Run: headless pygame with SDL's dummy video driver; simulated clock (each Clock.tick advances the game by its frame time, no real sleeping); random seed 0; keys injected as events and as key.get_pressed() state; mouse plan: one left click at the window centre at the start of phase 2, then a move to the lower-right quarter at the start of phase 3.
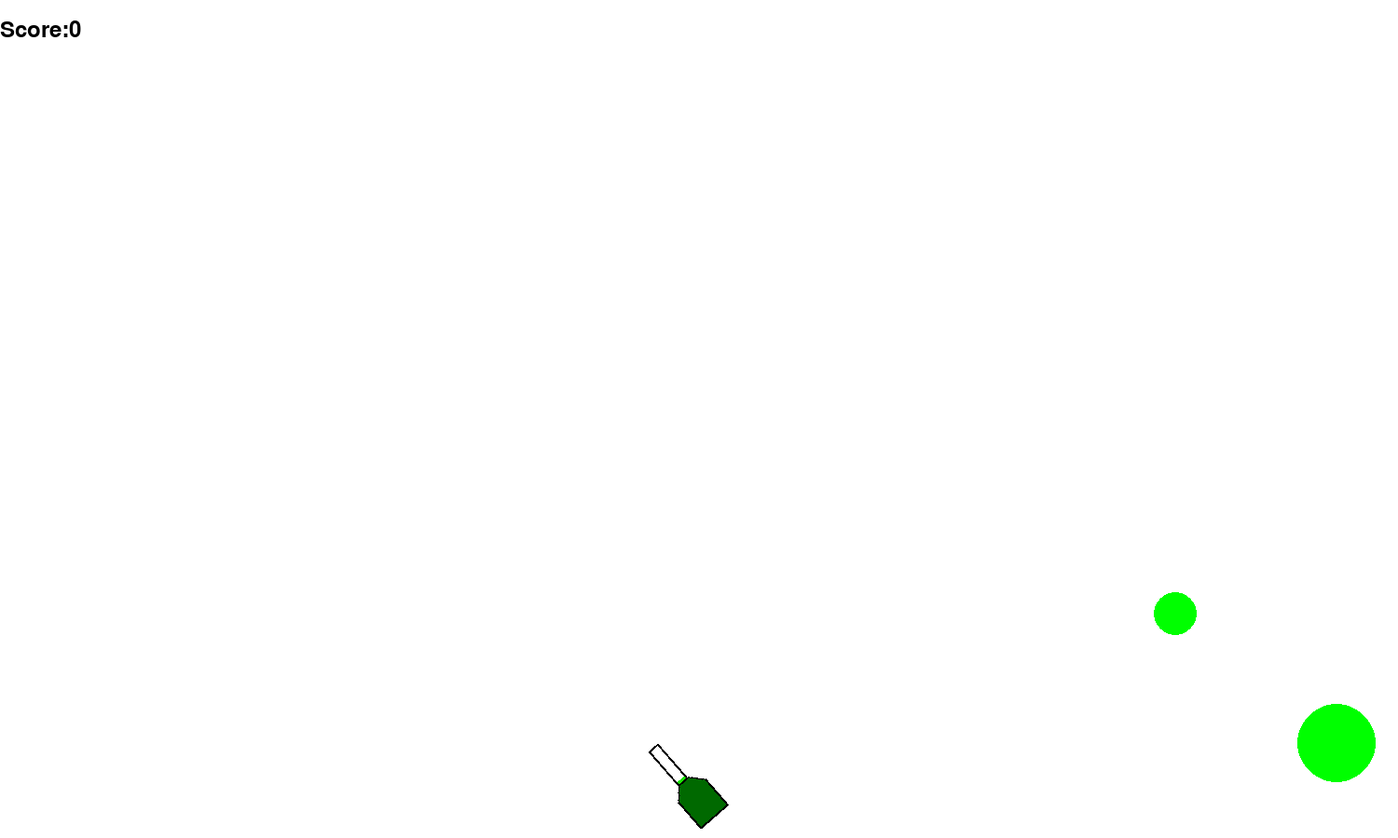
Frame 1 of 4 · flips 1–60 · no input
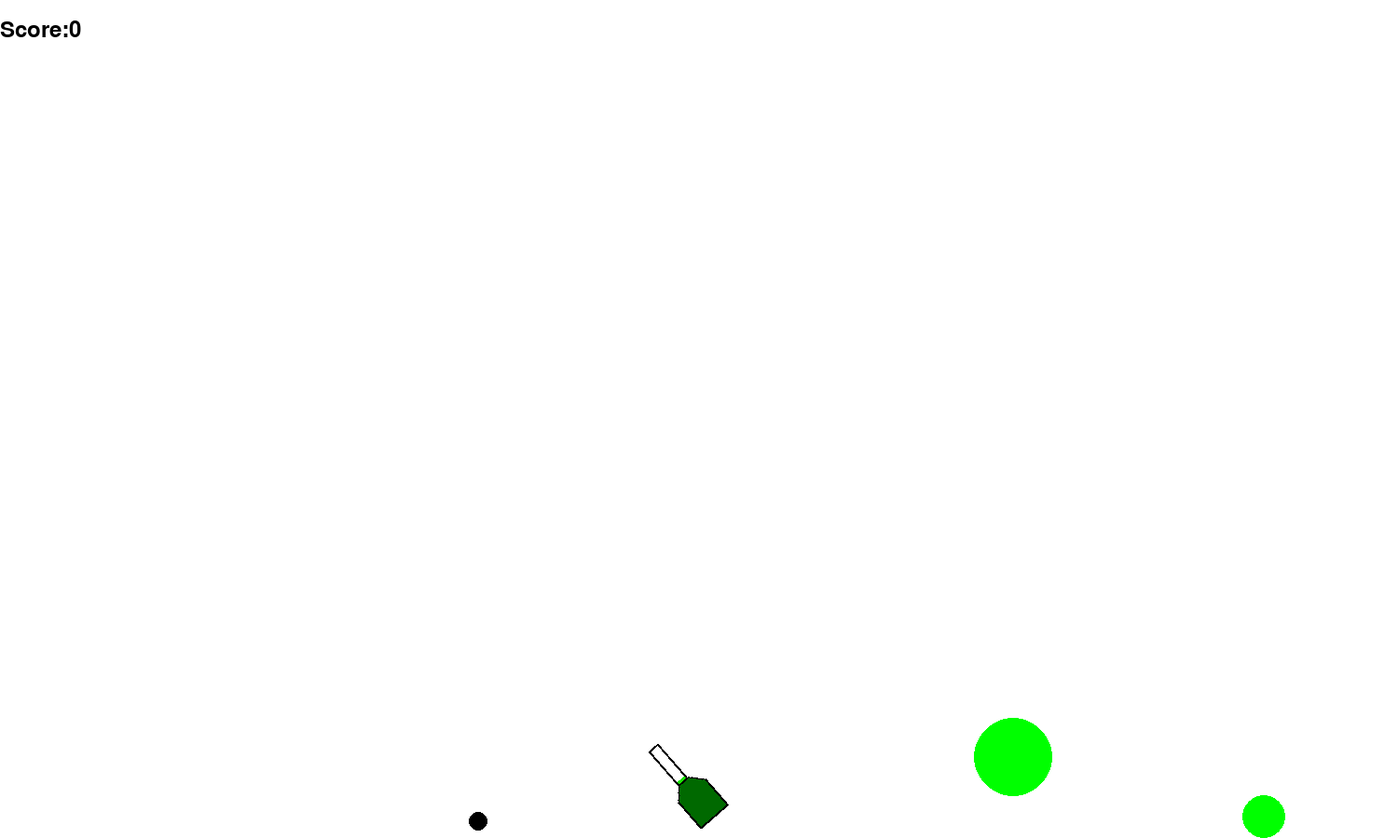
Frame 2 of 4 · flips 61–180 · clicked the window centre · tapped SPACE, RETURN · held RIGHT (→), D
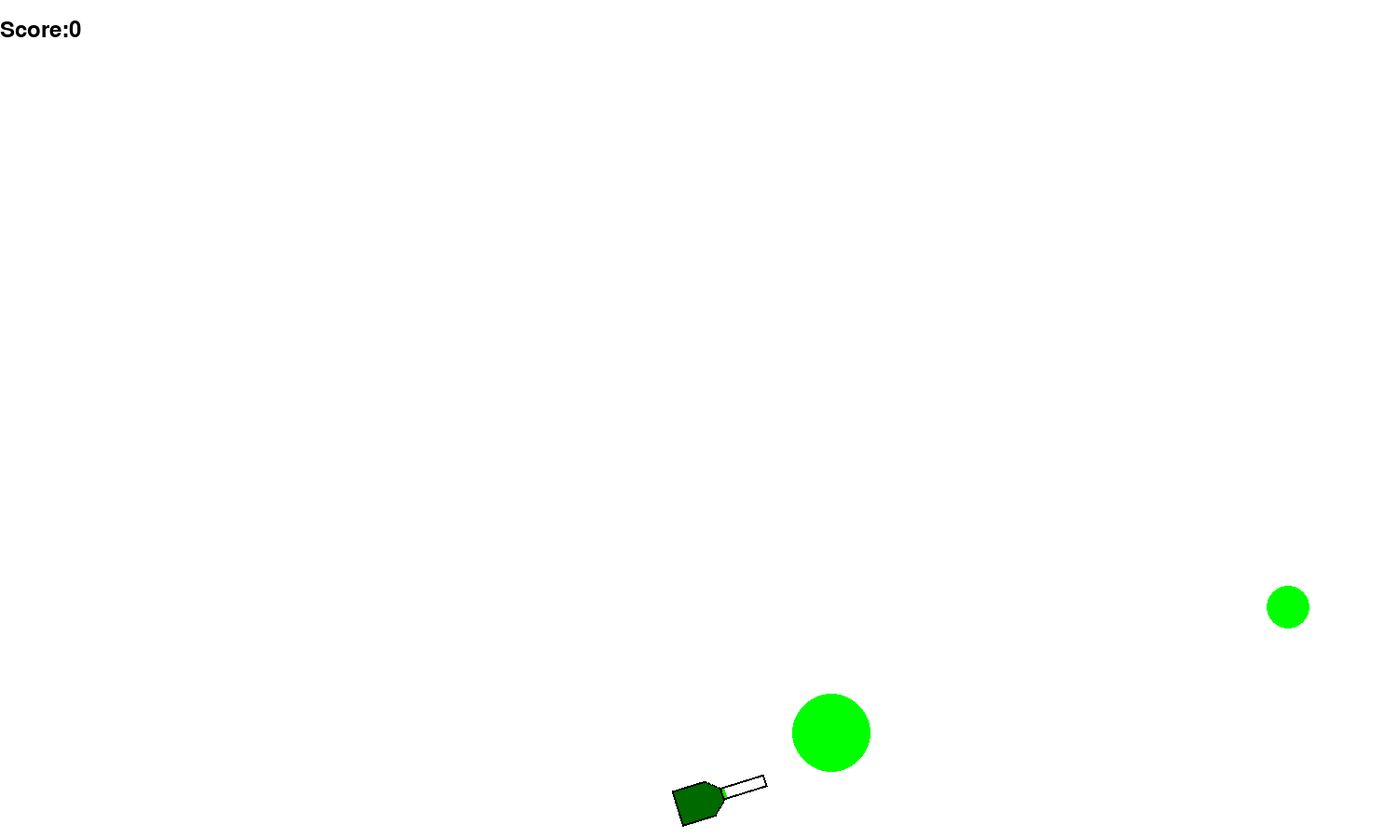
Frame 3 of 4 · flips 181–300 · moved the mouse to the lower-right quarter · held DOWN (↓), S
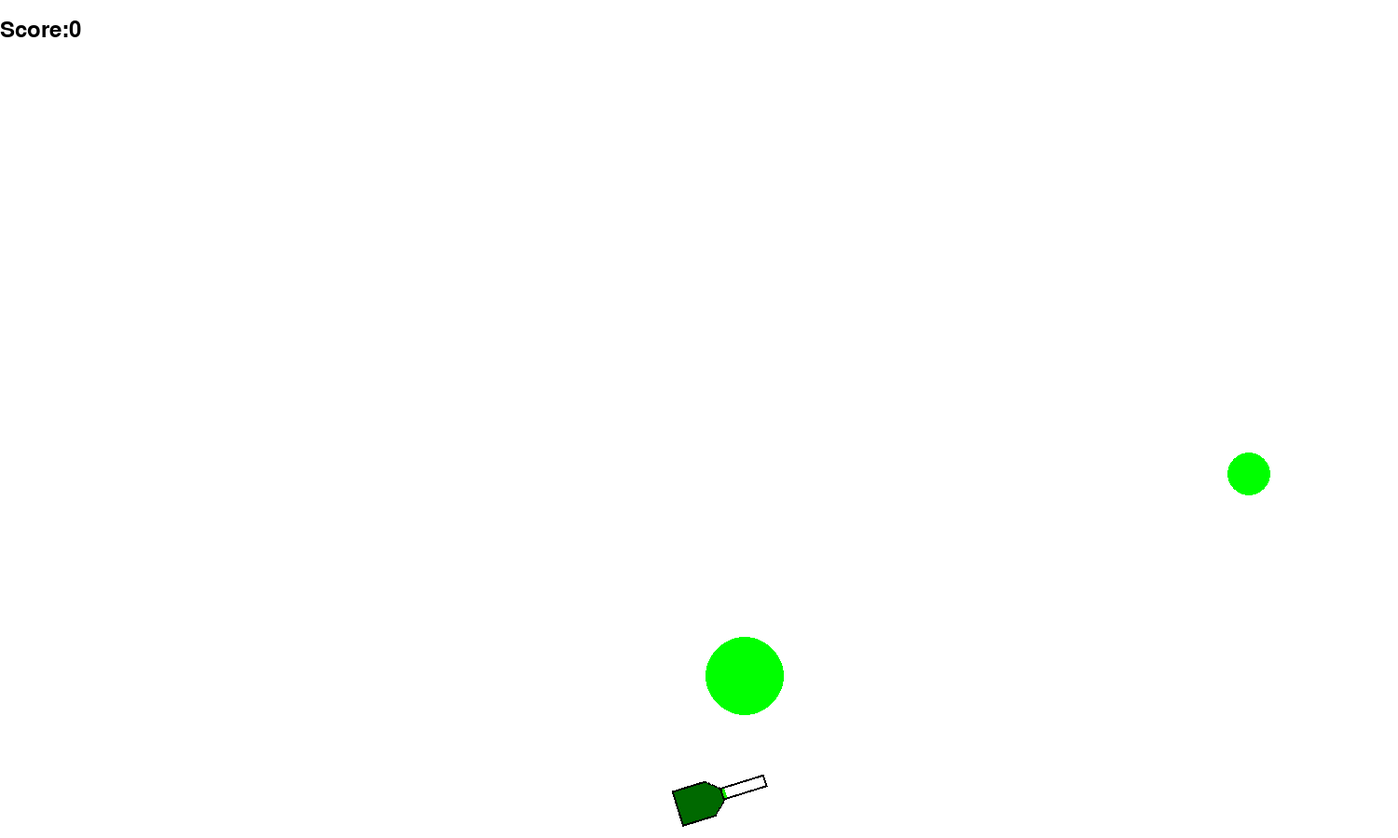
Frame 4 of 4 · flips 301–420 · held LEFT (←), A, UP (↑), W

The pygame program that drew these frames:

import math
import random
import pygame


FPS = 60

RED = 0xFF0000
BLUE = 0x0000FF
YELLOW = 0xFFC91F
GREEN = 0x00FF00
MAGENTA = 0xFF03B8
CYAN = 0x00FFCC
BLACK = (0, 0, 0)
WHITE = 0xFFFFFF
GREY = 0x7D7D7D
DARK_GREEN = (0, 105, 0)
GAME_COLORS = [RED, BLUE, YELLOW, GREEN, MAGENTA, CYAN]

WIDTH = 1500
HEIGHT = 900
TARGETS_ON_SCREEN = 2
TIME_OF_LIFE = FPS * 2


class Bullet:
    def __init__(self, screen: pygame.Surface, x=40, y=450):
        """ Конструктор класса bullet

        Args:
        x - начальное положение мяча по горизонтали
        y - начальное положение мяча по вертикали
        """
        
        self.screen = screen
        self.x = x
        self.y = y
        self.r = 10
        self.vx = 0
        self.vy = 0
        self.ay = 0.4
        self.color = BLACK
        self.time = 0

    def move(self,k=1 ):
        """Переместить мяч по прошествии единицы времени.

        Метод описывает перемещение мяча за один кадр перерисовки. То есть, обновляет значения
        self.x и self.y с учетом скоростей self.vx и self.vy, силы гравитации, действующей на мяч,
        и стен по краям окна.
        """
        
        self.x += self.vx
        self.y += self.vy
        self.vy += self.ay
        if self.x >= WIDTH-self.r:
            self.x = WIDTH-self.r
            self.vx *= -k
        if self.y >= HEIGHT-self.r:
            self.y = HEIGHT-self.r
            self.vy *= -k
        if self.x <= self.r:
            self.x = self.r
            self.vx *= -k
        if self.y <= self.r:
            self.y = self.r
            self.vy *= -k
        

    def draw(self):
        pygame.draw.circle(
            self.screen,
            self.color,
            (self.x, self.y),
            self.r
        )
        self.time +=1

    def hittest(self, obj):
        """Функция проверяет сталкивалкивается ли данный обьект с целью, описываемой в обьекте obj.

        Args:
            obj: Обьект, с которым проверяется столкновение.
        Returns:
            Возвращает True в случае столкновения мяча и цели. В противном случае возвращает False.
        """
        if (self.x-obj.x)**2+(self.y-obj.y)**2 <= (self.r+obj.r)**2:
            return True
        else:
            return False
        
    def check_death(self):
        if self.time > TIME_OF_LIFE:
            return True
        else:
            return False


class Tank:
    def __init__(self, screen):
        self.screen = screen
        self.f2_power = 10
        self.f2_on = 0
        self.an = 0
        self.x = WIDTH/2
        self.y = HEIGHT-40

    def fire2_start(self):
        self.f2_on = 1

    def fire2_end(self, ar):
        """Выстрел мячом.

        Происходит при отпускании кнопки мыши.
        Начальные значения компонент скорости мяча vx и vy зависят от положения мыши.
        """
        new_ball = Bullet(self.screen, self.x, self.y)
        new_ball.vx = 0.3*self.f2_power * math.cos(self.an)
        new_ball.vy = -0.3* self.f2_power * math.sin(self.an)
        ar.append(new_ball)
        self.f2_on = 0
        self.f2_power = 10

    def draw_gun(self):
        mx , my = pygame.mouse.get_pos()
        if mx > self.x:
            self.an = -math.atan((my-self.y) / (mx-self.x))
        if mx < self.x:
            self.an = -math.atan((my-self.y) / (mx-self.x))+math.pi

        subsur = pygame.Surface((150,50), pygame.SRCALPHA)
        pygame.draw.polygon(subsur, DARK_GREEN,
                            ((50,6), (87,6), (100,18), (100,32), (87,44), (50,44)))
        pygame.draw.rect(subsur, (self.f2_power/100*255,(1-self.f2_power/100)*255,0),
                        (100,18,50/100*self.f2_power,14))
        pygame.draw.polygon(subsur, BLACK,
                            ((50,6), (87,6), (100,18), (100,32), (87,44), (50,44)),width=2)
        pygame.draw.rect(subsur, BLACK, (100,18,50,14),width=2)
        subsur = pygame.transform.rotate(subsur, self.an*180/math.pi)
        a,b = subsur.get_size()
        self.screen.blit(subsur, (self.x-a/2, self.y-b/2))

    def move(self):
        self.x += self.v * math.cos(self.body_an)
        self.y += self.v * math.sin(self.body_an)
        
    def power_up(self):
        if self.f2_on:
            if self.f2_power < 100:
                self.f2_power += 1


class Target:
    def __init__(self,screen, ax, ay):
        self.screen = screen
        self.color = random.choice(GAME_COLORS)
        self.x = random.randint(600, 780)
        self.y = random.randint(300, 550)
        self.r = random.randint(10, 50)
        self.vx = random.randint(-10,10)
        self.vy = random.randint(-10,10)
        self.ax = ax
        self.ay = ay
    
    def move(self, k=0.95):
        self.x += self.vx
        self.y += self.vy
        self.vx += self.ax
        self.vy += self.ay
        if self.x >= WIDTH-self.r:
            self.x = WIDTH-self.r
            self.vx *= -k
        if self.y >= HEIGHT-self.r:
            self.y = HEIGHT-self.r
            self.vy *= -k
        if self.x <= self.r:
            self.x = self.r
            self.vx *= -k
        if self.y <= self.r:
            self.y = self.r
            self.vy *= -k
            
    def draw(self):
        """Рисование цели в виде кружка"""
        pygame.draw.circle(self.screen, self.color, (self.x, self.y), self.r)


pygame.init()
screen = pygame.display.set_mode((WIDTH, HEIGHT))
bullets = []
targets = []
points = 0
    
clock = pygame.time.Clock()
tank = Tank(screen)

finished = False

while not finished:
    #блок отрисовки
    screen.fill(WHITE)
    tank.draw_gun()
    for t in targets:
        t.draw()
    for b in bullets:
        b.draw()
    f = pygame.font.Font(None, 36)
    text = f.render('Score:' + str(points), 1, (0, 0, 0))
    screen.blit(text, (0, 20))
    pygame.display.update()

    #блок обработки событий
    clock.tick(FPS)       
    for event in pygame.event.get():
        if event.type == pygame.QUIT:
            finished = True
        elif event.type == pygame.MOUSEBUTTONDOWN:
            if event.button == 1:
                tank.fire2_start()
        elif event.type == pygame.MOUSEBUTTONUP:
            if event.button == 1:
                tank.fire2_end(bullets)

    #блок обработки механики
    while len(targets)<TARGETS_ON_SCREEN:
        targets.append(Target(screen,random.random()-0.5,random.random()-0.5))
    for b in bullets:
        b.move()
        if b.check_death():
            bullets.remove(b)
        for t in targets:
            if b.hittest(t):
                points += 1
                targets.remove(t)
                
    for t in targets:
        t.move()
        
    tank.power_up()

print("Your score:", points)
pygame.quit()
